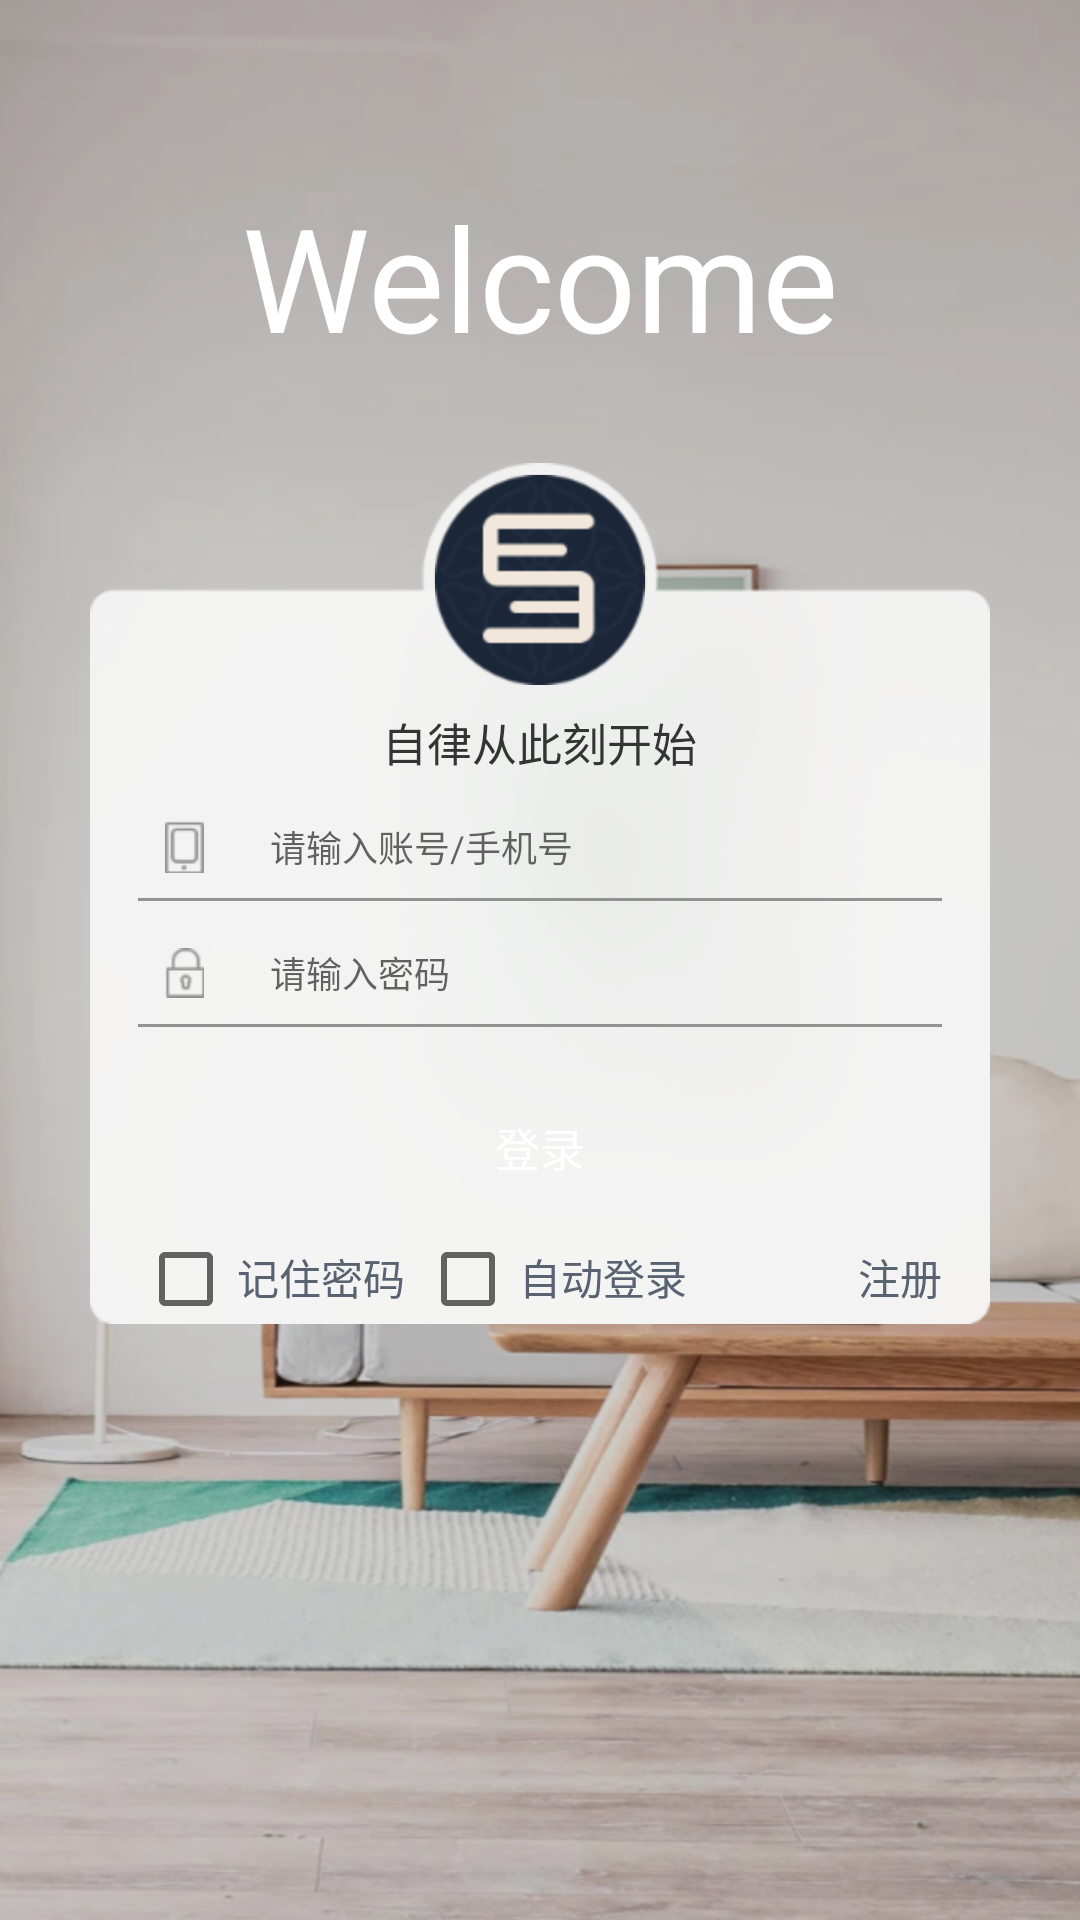

Reconstruct the res/layout file that produces this screen, plus the resources it refers to.
<!-- AndroidManifest.xml: application theme Theme.Cloudhouse -->
<!-- res/layout/activity_login.xml -->
<?xml version="1.0" encoding="utf-8"?>
<RelativeLayout xmlns:android="http://schemas.android.com/apk/res/android"
    xmlns:tools="http://schemas.android.com/tools"
    android:layout_width="match_parent"
    android:layout_height="match_parent"
    android:background="@mipmap/login_background"
    tools:context=".LoginActivity">

    <LinearLayout
        android:layout_width="wrap_content"
        android:layout_height="wrap_content"
        android:layout_centerHorizontal="true"
        android:gravity="center"
        android:orientation="vertical"
        tools:ignore="UseCompoundDrawables,UselessParent">

        <TextView
            android:layout_width="wrap_content"
            android:layout_height="wrap_content"
            android:layout_marginTop="60dp"
            android:text="@string/welcome"
            android:textColor="#FFFFFF"
            android:textSize="48sp" />

        <RelativeLayout
            android:layout_width="300dp"
            android:layout_height="287dp"
            android:layout_marginTop="30dp"
            android:background="@mipmap/login_back">

            <ImageView
                android:id="@+id/login_logo"
                android:layout_width="70dp"
                android:layout_height="70dp"
                android:layout_marginTop="4dp"
                android:layout_centerHorizontal="true"
                android:contentDescription="@string/todo"
                android:src="@mipmap/logo"/>

            <TextView
                android:id="@+id/slogan"
                android:layout_width="wrap_content"
                android:layout_height="wrap_content"
                android:layout_below="@+id/login_logo"
                android:layout_centerHorizontal="true"
                android:layout_marginTop="8dp"
                android:text="@string/slogan"
                android:textColor="#343434"
                android:textSize="15sp" />

            <LinearLayout
                android:id="@+id/user_name"
                android:layout_width="wrap_content"
                android:layout_height="wrap_content"
                android:layout_below="@+id/slogan"
                android:layout_marginStart="25dp"
                android:layout_marginTop="15dp"
                android:orientation="horizontal">

                <ImageView
                    android:layout_width="13dp"
                    android:layout_height="18dp"
                    android:contentDescription="@string/todo"
                    android:src="@mipmap/phone" />

                <ImageView
                    android:layout_width="15dp"
                    android:layout_height="18dp"
                    android:layout_marginStart="5dp"
                    android:background="@mipmap/cut_line"
                    android:contentDescription="@string/todo" />

                <EditText
                    android:id="@+id/login_edit_username"
                    android:layout_width="200dp"
                    android:layout_height="18dp"
                    android:layout_marginStart="2dp"
                    android:background="@null"
                    android:hint="@string/admin"
                    android:textColor="#596271"
                    android:ems="10"
                    android:textSize="12sp" />

            </LinearLayout>

            <View
                android:id="@+id/view_first"
                android:layout_width="match_parent"
                android:layout_height="1dp"
                android:layout_marginTop="8dp"
                android:background="#929292"
                android:layout_marginStart="16dp"
                android:layout_marginEnd="16dp"
                android:layout_below="@+id/user_name">

            </View>

            <LinearLayout
                android:id="@+id/password"
                android:layout_width="wrap_content"
                android:layout_height="wrap_content"
                android:layout_below="@+id/view_first"
                android:layout_marginStart="25dp"
                android:layout_marginTop="15dp"
                android:orientation="horizontal">

                <ImageView
                    android:layout_width="13dp"
                    android:layout_height="18dp"
                    android:src="@mipmap/lock"
                    android:contentDescription="@string/todo"/>

                <ImageView
                    android:layout_width="15dp"
                    android:layout_height="18dp"
                    android:layout_marginStart="5dp"
                    android:background="@mipmap/cut_line"
                    android:contentDescription="@string/todo" />

                <EditText
                    android:id="@+id/login_edit_password"
                    android:layout_width="200dp"
                    android:layout_height="18dp"
                    android:layout_marginStart="2dp"
                    android:background="@null"
                    android:hint="@string/password"
                    android:textColor="#596271"
                    android:inputType="textPassword"
                    android:ems="10"
                    android:textSize="12sp" />

            </LinearLayout>

            <View
                android:id="@+id/view_second"
                android:layout_width="match_parent"
                android:layout_height="1dp"
                android:layout_marginTop="8dp"
                android:background="#929292"
                android:layout_marginStart="16dp"
                android:layout_marginEnd="16dp"
                android:layout_below="@+id/password">

            </View>

            <Button
                android:id="@+id/btn_login"
                android:layout_width="200dp"
                android:layout_height="36dp"
                android:layout_marginTop="22dp"
                android:layout_below="@+id/view_second"
                android:background="@drawable/btn_selector"
                android:text="@string/login"
                android:textSize="15sp"
                android:textColor="#FFFFFF"
                android:layout_centerHorizontal="true"/>

            <LinearLayout
                android:layout_below="@+id/btn_login"
                android:layout_width="wrap_content"
                android:layout_height="wrap_content"
                android:layout_marginTop="15dp"
                android:orientation="horizontal">

                <CheckBox
                    android:id="@+id/remember_password"
                    android:layout_width="25dp"
                    android:layout_height="20dp"
                    android:layout_marginStart="16dp"/>

                <TextView
                    android:layout_width="wrap_content"
                    android:layout_height="wrap_content"
                    android:text="@string/remember_password"
                    android:layout_marginStart="8dp"
                    android:textColor="#596271"
                    android:textSize="14sp"/>

                <CheckBox
                    android:id="@+id/auto_login"
                    android:layout_width="25dp"
                    android:layout_height="20dp"
                    android:layout_marginStart="5dp"/>

                <TextView
                    android:layout_width="wrap_content"
                    android:layout_height="wrap_content"
                    android:text="@string/auto_login"
                    android:layout_marginStart="8dp"
                    android:textColor="#596271"
                    android:textSize="14sp"/>

            </LinearLayout>

            <Button
                android:id="@+id/btn_register"
                android:layout_below="@+id/btn_login"
                android:layout_width="40dp"
                android:layout_height="20dp"
                android:text="@string/register"
                android:layout_alignParentEnd="true"
                android:layout_marginEnd="10dp"
                android:layout_marginTop="15dp"
                android:background="@null"
                android:textSize="14sp"
                android:textColor="#596271"/>

        </RelativeLayout>

    </LinearLayout>

</RelativeLayout>
<!-- resources referenced by this layout -->
<resources>
  <!-- mipmap lock: png bitmap (mipmap-hdpi, 991 bytes) -->
  <!-- mipmap login_back: png bitmap (mipmap-hdpi, 47876 bytes) -->
  <!-- mipmap login_background: png bitmap (mipmap-hdpi, 482780 bytes) -->
  <!-- mipmap logo: png bitmap (mipmap-hdpi, 8383 bytes) -->
  <!-- mipmap phone: png bitmap (mipmap-hdpi, 573 bytes) -->
  <string name="admin">请输入账号/手机号</string>
  <string name="auto_login">自动登录</string>
  <string name="login">登录</string>
  <string name="password">请输入密码</string>
  <string name="register">注册</string>
  <string name="remember_password">记住密码</string>
  <string name="slogan">自律从此刻开始</string>
  <string name="todo">TODO</string>
  <string name="welcome">Welcome</string>
  <style name="Theme.Cloudhouse" parent="Theme.AppCompat.DayNight.NoActionBar">
          
          <item name="colorPrimary">@color/purple_500</item>
          <item name="colorPrimaryVariant">@color/purple_700</item>
          <item name="colorOnPrimary">@color/white</item>
          
          <item name="colorSecondary">@color/teal_200</item>
          <item name="colorSecondaryVariant">@color/teal_700</item>
          <item name="colorOnSecondary">@color/black</item>
          
          <item name="android:statusBarColor" tools:targetApi="l">?attr/colorPrimaryVariant</item>
          
      </style>
  <!-- not gathered from this repository: default colours our renderer supplied (Android Studio template values) -->
  <color name="purple_500">#FF6200EE</color>
  <color name="purple_700">#FF3700B3</color>
  <color name="teal_200">#FF03DAC5</color>
  <color name="teal_700">#FF018786</color>
  <color name="black">#FF000000</color>
  <color name="white">#FFFFFFFF</color>
</resources>
